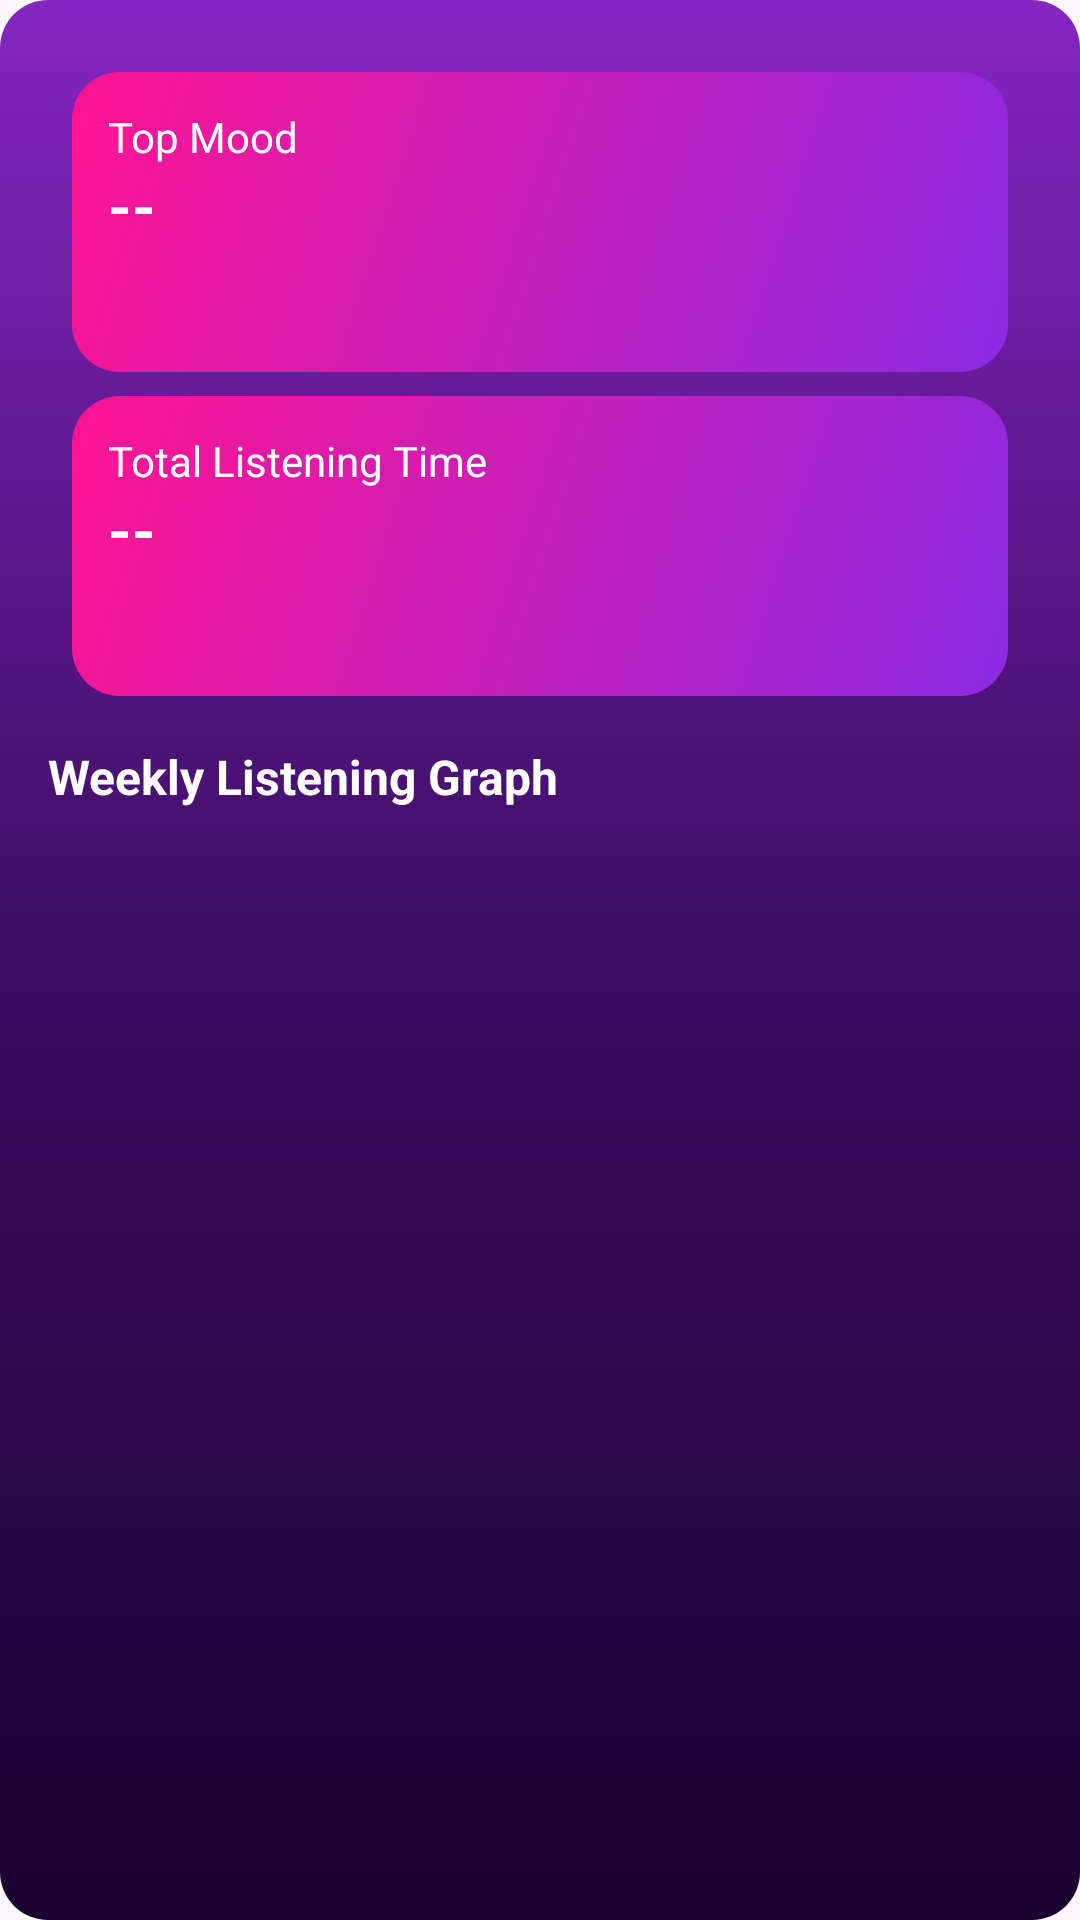

The Android layout XML behind this screen, and the referenced resources:
<!-- AndroidManifest.xml: application theme Theme.Rythmo -->
<!-- res/layout/fragment_stats.xml -->
<?xml version="1.0" encoding="utf-8"?>
<androidx.constraintlayout.widget.ConstraintLayout
    xmlns:android="http://schemas.android.com/apk/res/android"
    xmlns:app="http://schemas.android.com/apk/res-auto"
    android:layout_width="match_parent"
    android:layout_height="match_parent"
    android:padding="16dp"
    android:background="@drawable/main_background_gradient">

    
    <LinearLayout
        android:id="@+id/topMoodCard"
        style="@style/StatsCardStyle"
        android:layout_width="0dp"
        android:layout_height="100dp"
        app:layout_constraintTop_toTopOf="parent"
        app:layout_constraintStart_toStartOf="parent"
        app:layout_constraintEnd_toEndOf="parent"
        android:orientation="vertical">

        <TextView
            style="@style/StatsCardLabel"
            android:layout_width="wrap_content"
            android:layout_height="wrap_content"
            android:text="Top Mood" />

        <TextView
            android:id="@+id/topMoodText"
            style="@style/StatsCardValue"
            android:layout_width="wrap_content"
            android:layout_height="wrap_content"
            android:text="--" />
    </LinearLayout>

    
    <LinearLayout
        android:id="@+id/totalMinutesCard"
        style="@style/StatsCardStyle"
        android:layout_width="0dp"
        android:layout_height="100dp"
        android:orientation="vertical"
        app:layout_constraintTop_toBottomOf="@id/topMoodCard"
        app:layout_constraintStart_toStartOf="parent"
        app:layout_constraintEnd_toEndOf="parent">

        <TextView
            style="@style/StatsCardLabel"
            android:layout_width="wrap_content"
            android:layout_height="wrap_content"
            android:text="Total Listening Time" />

        <TextView
            android:id="@+id/totalMinutesText"
            style="@style/StatsCardValue"
            android:layout_width="wrap_content"
            android:layout_height="wrap_content"
            android:text="--" />
    </LinearLayout>

    
    <TextView
        android:id="@+id/weeklyGraphLabel"
        android:layout_width="wrap_content"
        android:layout_height="wrap_content"
        android:text="Weekly Listening Graph"
        android:textColor="@android:color/white"
        android:textSize="16sp"
        android:textStyle="bold"
        android:layout_marginTop="16dp"
        app:layout_constraintTop_toBottomOf="@id/totalMinutesCard"
        app:layout_constraintStart_toStartOf="parent" />

    
    <androidx.recyclerview.widget.RecyclerView
        android:id="@+id/weeklyStatsRecyclerView"
        android:layout_width="0dp"
        android:layout_height="100dp"
        app:layout_constraintTop_toBottomOf="@id/weeklyGraphLabel"
        app:layout_constraintStart_toStartOf="parent"
        app:layout_constraintEnd_toEndOf="parent"
        android:clipToPadding="false"
        android:paddingTop="8dp"
        android:paddingBottom="8dp"
        android:overScrollMode="never" />

</androidx.constraintlayout.widget.ConstraintLayout>
<!-- resources referenced by this layout -->
<resources>
  <!-- drawable main_background_gradient (drawable) -->
  <shape xmlns:android="http://schemas.android.com/apk/res/android"
      android:shape="rectangle">
      <corners android:radius="16dp" />
  
  
      <gradient xmlns:android="http://schemas.android.com/apk/res/android"
          android:type="linear"
          android:angle="270"
          android:startColor="@color/rythmo_purple_light"
          android:centerColor="@color/rythmo_purple_mid"
          android:endColor="@color/rythmo_purple_dark" />
  
  </shape>
  <style name="StatsCardLabel">
          <item name="android:textSize">14sp</item>
          <item name="android:textColor">@android:color/white</item>
      </style>
  <style name="StatsCardStyle">
          <item name="android:layout_width">0dp</item>
          <item name="android:layout_height">100dp</item>
          <item name="android:layout_margin">8dp</item>
          <item name="android:background">@drawable/card_background</item>
          <item name="android:padding">12dp</item>
          <item name="android:orientation">vertical</item>
      </style>
  <style name="StatsCardValue">
          <item name="android:textSize">20sp</item>
          <item name="android:textStyle">bold</item>
          <item name="android:textColor">@android:color/white</item>
      </style>
  <style name="Theme.Rythmo" parent="Base.Theme.Rythmo" />
  <color name="rythmo_purple_light">#8425C0</color>
  <color name="rythmo_purple_mid">#3B0D62</color>
  <color name="rythmo_purple_dark">#1A002F</color>
  <!-- drawable card_background (drawable) -->
  <?xml version="1.0" encoding="utf-8"?>
  <shape xmlns:android="http://schemas.android.com/apk/res/android"
      android:shape="rectangle">
  
      
      <corners android:radius="16dp" />
  
      
      <gradient
          android:startColor="#8A2BE2"
          android:endColor="#FF1493"
          android:angle="135" />
  </shape>
  <style name="Base.Theme.Rythmo" parent="Theme.Material3.DayNight.NoActionBar">
          
          <item name="popupMenuStyle">@style/CustomPopupMenu</item>
      </style>
  <style name="CustomPopupMenu" parent="Widget.Material3.PopupMenu">
          <item name="android:popupBackground">@android:color/black</item>
          <item name="android:textColor">@android:color/white</item>
      </style>
</resources>
